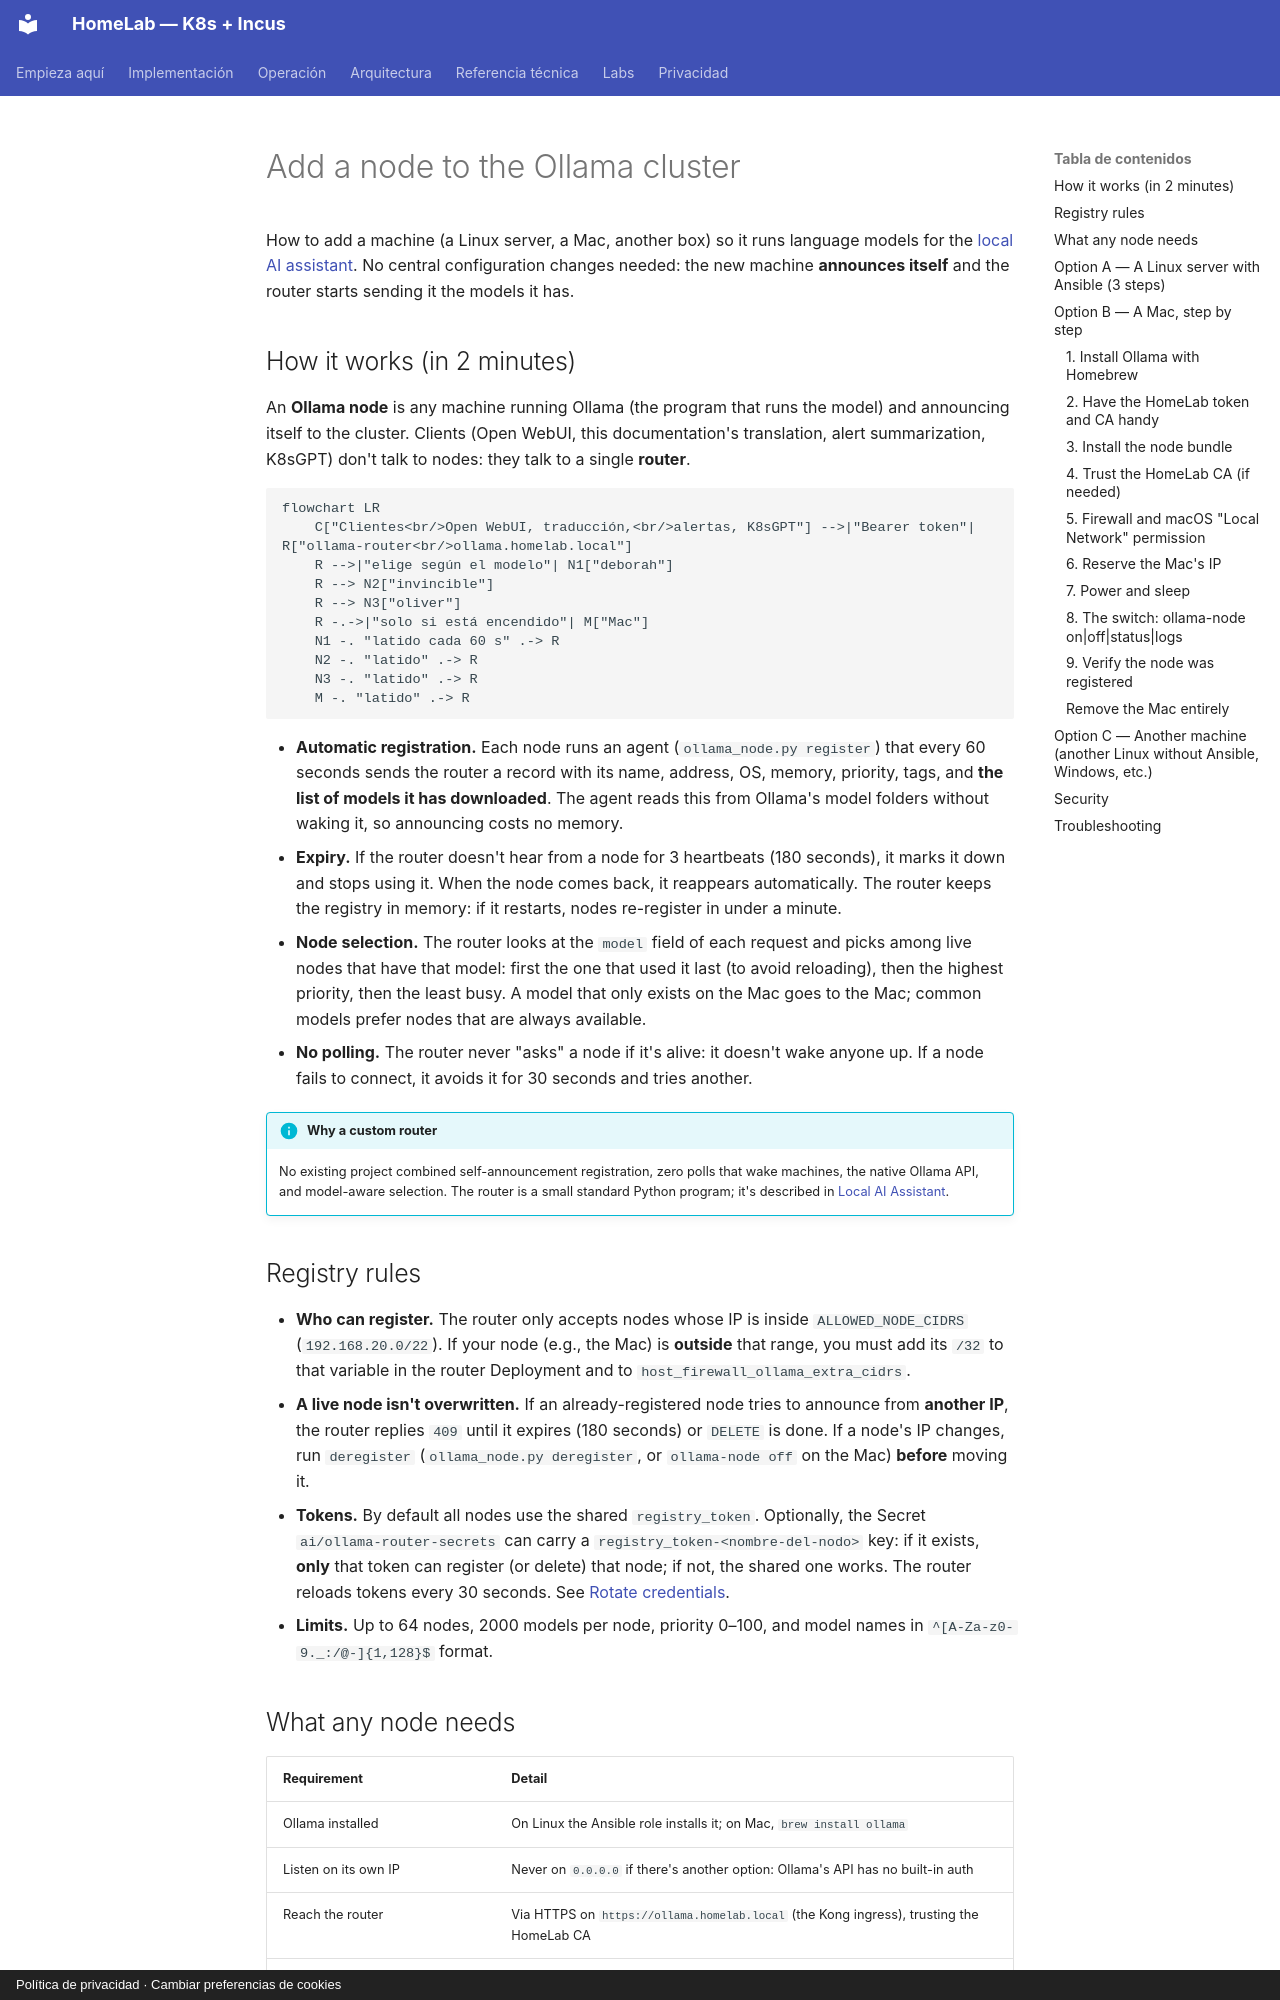

repository: maceosoft/homelab · page: operacion/agregar-nodo-ollama.en/index.html · generator: mkdocs · copyright: Política de privacidad · Cambiar preferencias de cookies

# Add a node to the Ollama cluster

How to add a machine (a Linux server, a Mac, another box) so it runs language models for the
[local AI assistant](ia-ollama.md). No central configuration changes needed: the new machine
**announces itself** and the router starts sending it the models it has.

## How it works (in 2 minutes)

An **Ollama node** is any machine running Ollama (the program that runs the model) and announcing
itself to the cluster. Clients (Open WebUI, this documentation's translation, alert summarization, K8sGPT)
don't talk to nodes: they talk to a single **router**.

```mermaid
flowchart LR
    C["Clientes<br/>Open WebUI, traducción,<br/>alertas, K8sGPT"] -->|"Bearer token"| R["ollama-router<br/>ollama.homelab.local"]
    R -->|"elige según el modelo"| N1["deborah"]
    R --> N2["invincible"]
    R --> N3["oliver"]
    R -.->|"solo si está encendido"| M["Mac"]
    N1 -. "latido cada 60 s" .-> R
    N2 -. "latido" .-> R
    N3 -. "latido" .-> R
    M -. "latido" .-> R
```

- **Automatic registration.** Each node runs an agent (`ollama_node.py register`) that every 60 seconds sends
  the router a record with its name, address, OS, memory, priority, tags, and **the list of models it has downloaded**. The agent reads this from Ollama's model folders without waking it, so announcing costs no memory.
- **Expiry.** If the router doesn't hear from a node for 3 heartbeats (180 seconds), it marks it down and stops using it. When the node comes back, it reappears automatically. The router keeps the registry in memory: if it restarts, nodes re-register in under a minute.
- **Node selection.** The router looks at the `model` field of each request and picks among live nodes that have that model: first the one that used it last (to avoid reloading), then the highest priority, then the least busy. A model that only exists on the Mac goes to the Mac; common models prefer nodes that are always available.
- **No polling.** The router never "asks" a node if it's alive: it doesn't wake anyone up. If a node fails to connect, it avoids it for 30 seconds and tries another.

!!! info "Why a custom router"
    No existing project combined self-announcement registration, zero polls that wake machines, the native Ollama API, and model-aware selection. The router is a small standard Python program; it's described in [Local AI Assistant](ia-ollama.md).

## Registry rules

- **Who can register.** The router only accepts nodes whose IP is inside `ALLOWED_NODE_CIDRS`
  (`192.168.20.0/22`). If your node (e.g., the Mac) is **outside** that range, you must add its `/32` to that variable in the router Deployment and to `host_firewall_ollama_extra_cidrs`.
- **A live node isn't overwritten.** If an already-registered node tries to announce from **another IP**, the router replies `409` until it expires (180 seconds) or `DELETE` is done. If a node's IP changes, run `deregister`
  (`ollama_node.py deregister`, or `ollama-node off` on the Mac) **before** moving it.
- **Tokens.** By default all nodes use the shared `registry_token`. Optionally, the Secret
  `ai/ollama-router-secrets` can carry a `registry_token-<nombre-del-nodo>` key: if it exists, **only** that token
  can register (or delete) that node; if not, the shared one works. The router reloads tokens every 30 seconds.
  See [Rotate credentials](rotar-credenciales.md).
- **Limits.** Up to 64 nodes, 2000 models per node, priority 0–100, and model names in `^[A-Za-z0-9._:/@-]{1,128}$` format.
